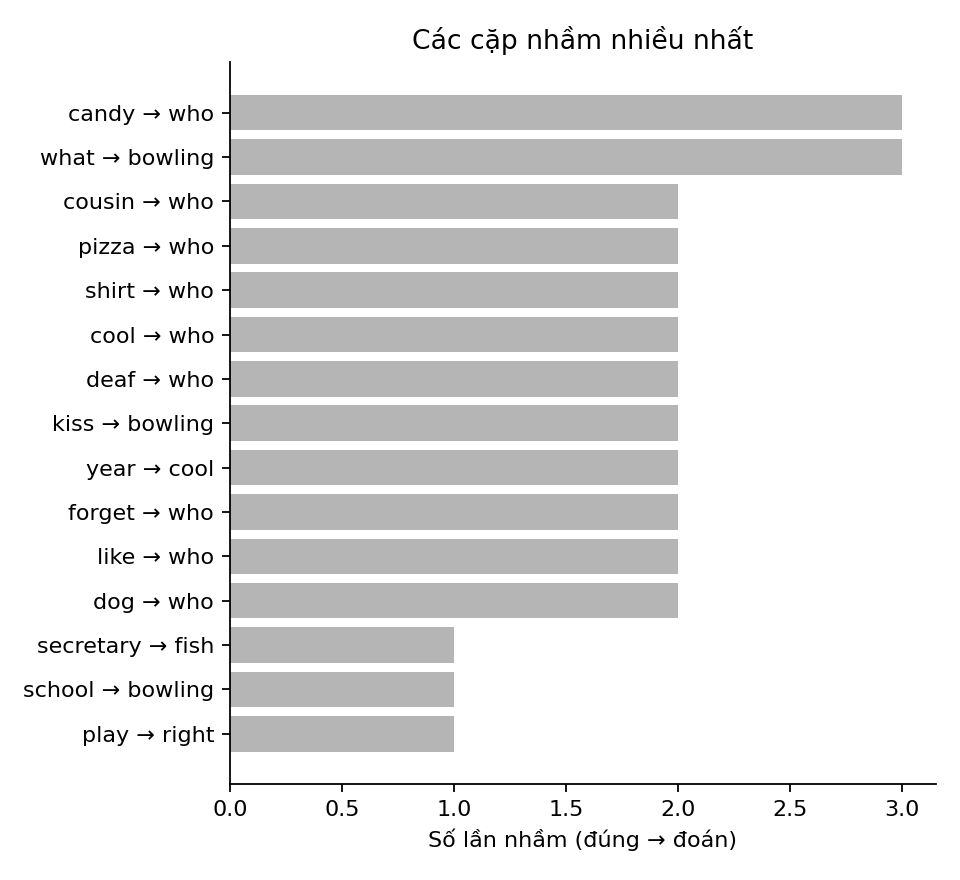

The file beside this chart, header and first rows:
true, pred, count
candy, who, 3
what, bowling, 3
cousin, who, 2
pizza, who, 2
shirt, who, 2
cool, who, 2
deaf, who, 2
kiss, bowling, 2
year, cool, 2
forget, who, 2
like, who, 2
dog, who, 2
secretary, fish, 1
school, bowling, 1
play, right, 1
